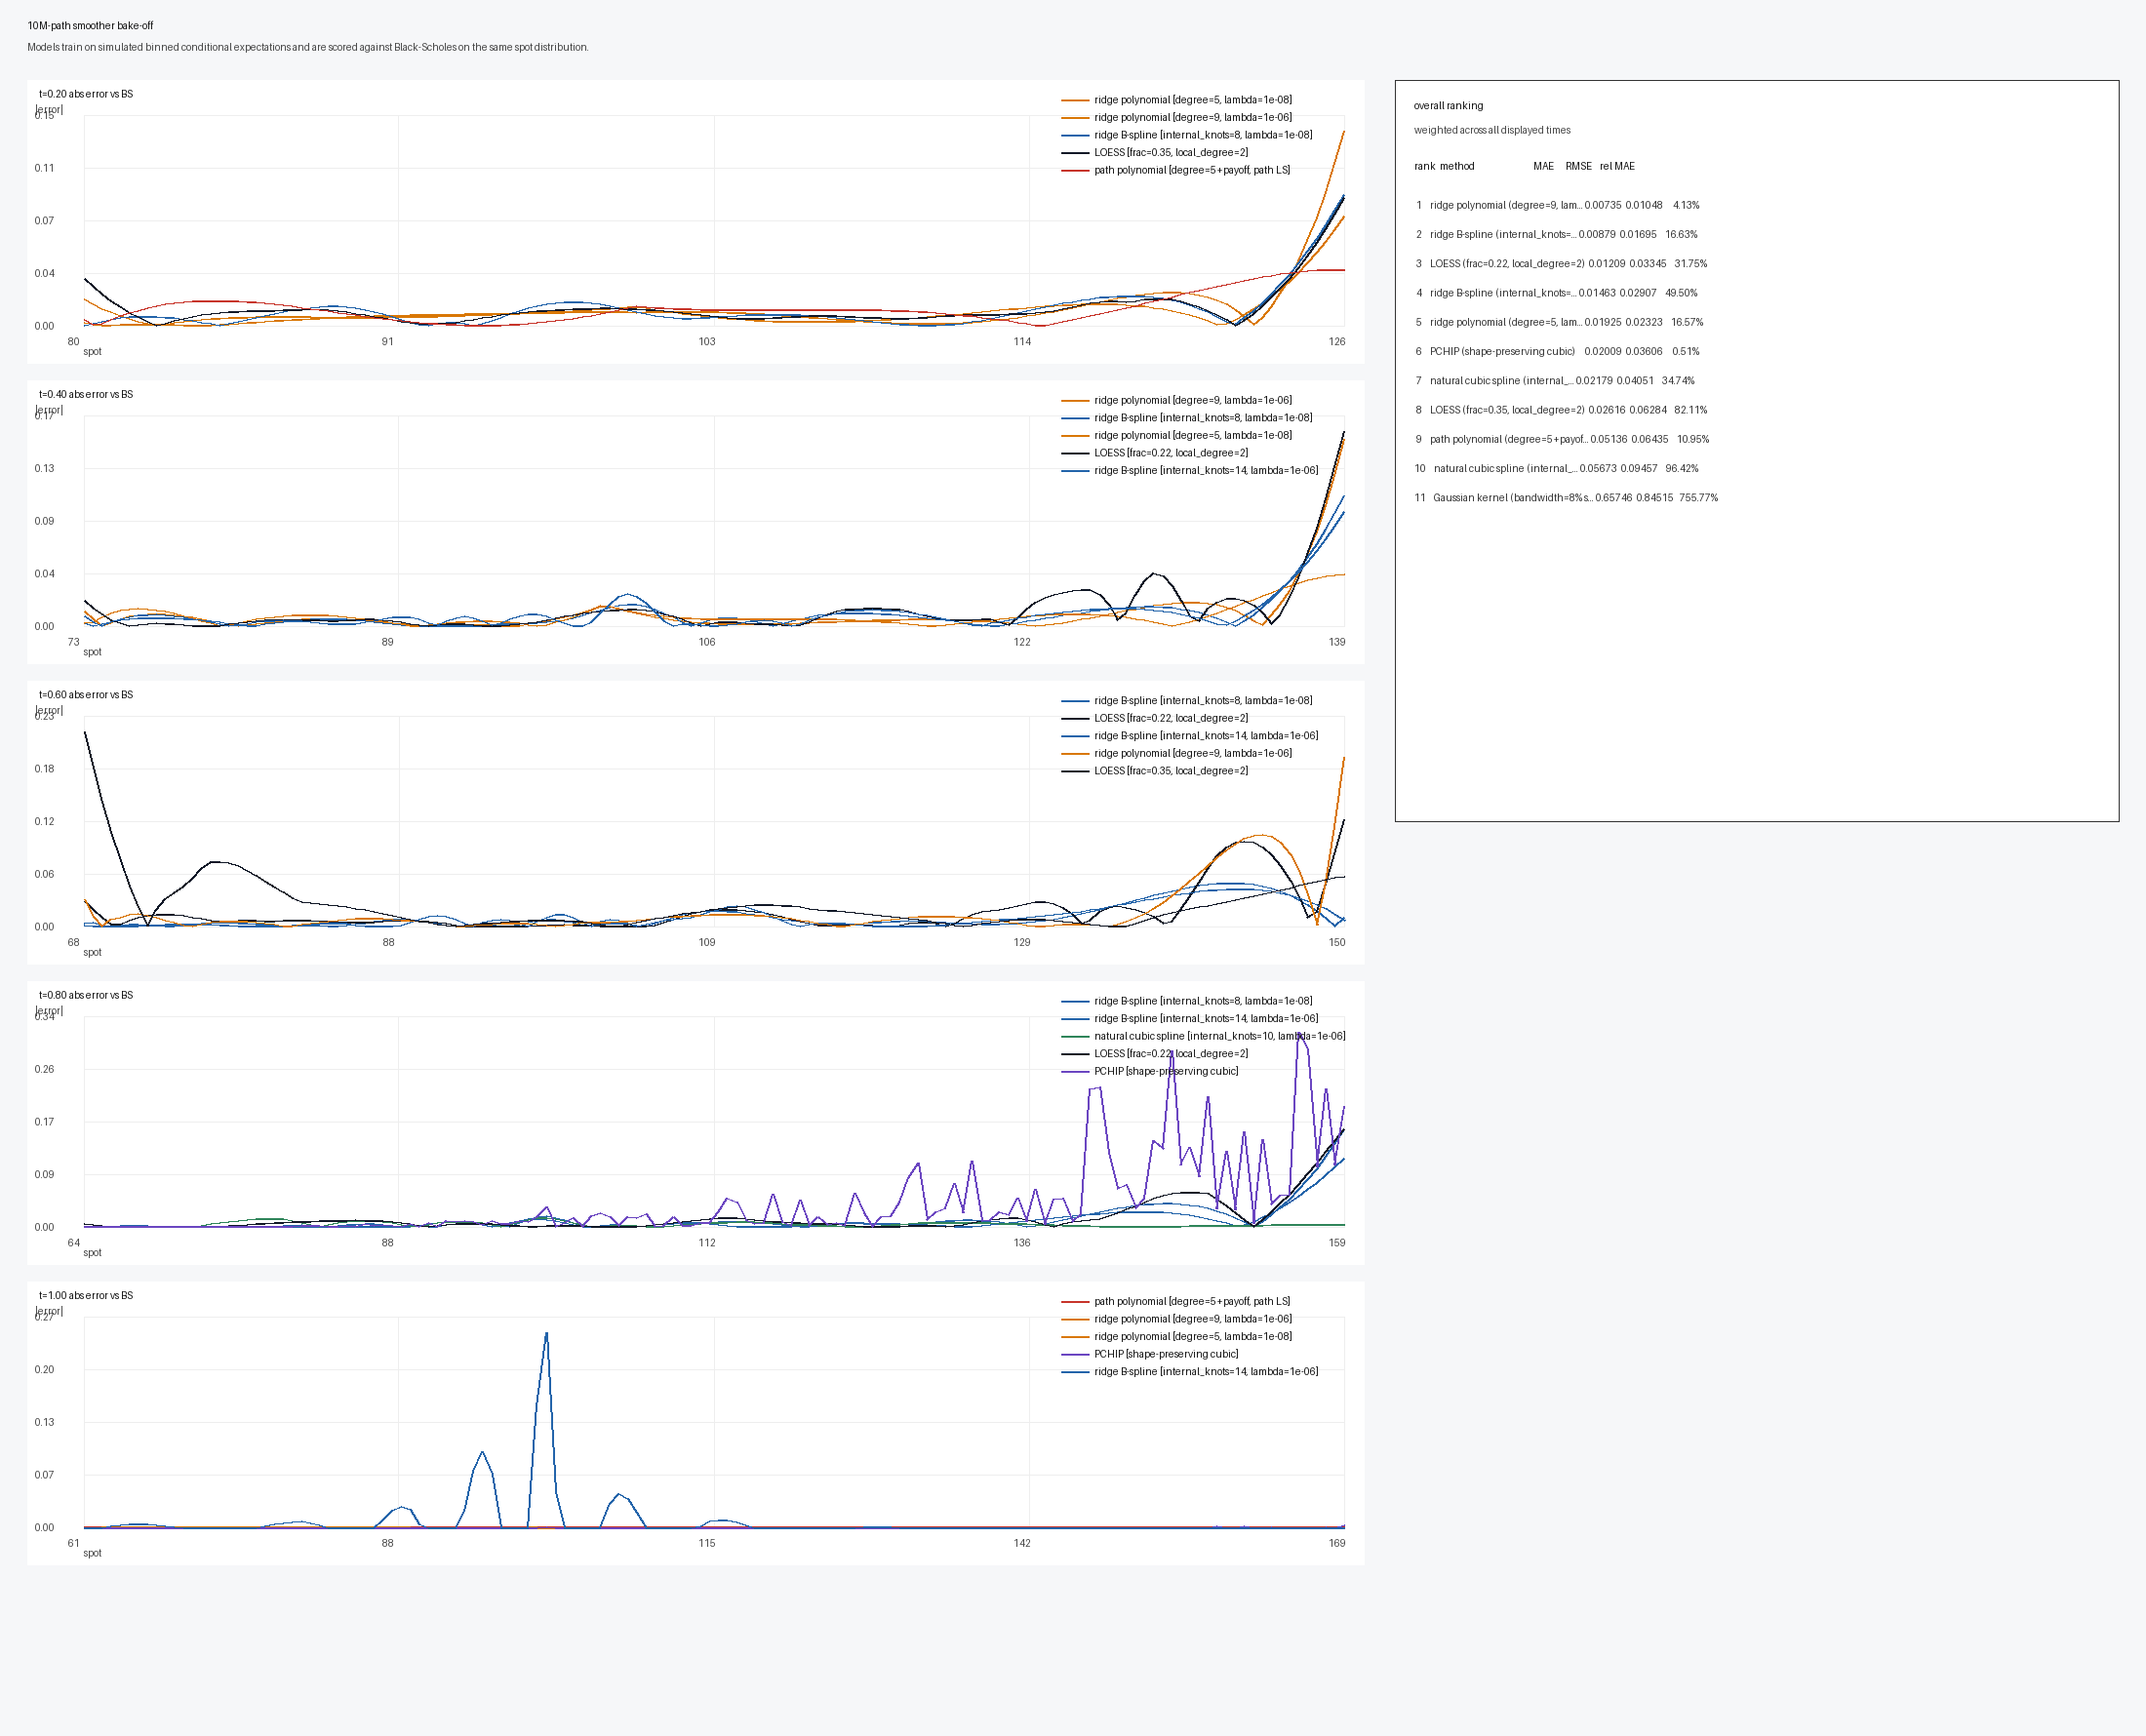

Data behind this chart, as committed beside it:
method, detail, time, mae, rmse, rel_mae, max_abs_error
ridge polynomial, degree=5, lambda=1e-08, 0.2, 0.007767, 0.008984, 0.001065, 0.07618
ridge polynomial, degree=9, lambda=1e-06, 0.2, 0.007981, 0.009888, 0.001164, 0.1359
ridge B-spline, internal_knots=8, lambda=1e-08, 0.2, 0.008203, 0.01026, 0.001227, 0.09126
LOESS, frac=0.35, local_degree=2, 0.2, 0.008446, 0.009732, 0.001327, 0.08917
path polynomial, degree=5+payoff, path LS, 0.2, 0.008666, 0.0103, 0.001345, 0.03939
LOESS, frac=0.22, local_degree=2, 0.2, 0.009327, 0.01301, 0.001286, 0.1889
ridge B-spline, internal_knots=14, lambda=1e-06, 0.2, 0.009442, 0.01283, 0.00131, 0.1136
natural cubic spline, internal_knots=10, lambda=1e-06, 0.2, 0.02315, 0.03984, 0.006893, 0.4003
PCHIP, shape-preserving cubic, 0.2, 0.02932, 0.0461, 0.004011, 0.3953
natural cubic spline, internal_knots=6, lambda=1e-08, 0.2, 0.04433, 0.07448, 0.01304, 0.6763
Gaussian kernel, bandwidth=8% spot range, 0.2, 0.5924, 0.7601, 0.09164, 2.797
ridge polynomial, degree=9, lambda=1e-06, 0.4, 0.005311, 0.008484, 0.001693, 0.1542
ridge B-spline, internal_knots=8, lambda=1e-08, 0.4, 0.006331, 0.008931, 0.001489, 0.1078
ridge polynomial, degree=5, lambda=1e-08, 0.4, 0.006398, 0.00778, 0.002275, 0.04331
LOESS, frac=0.22, local_degree=2, 0.4, 0.007044, 0.01076, 0.001553, 0.1613
ridge B-spline, internal_knots=14, lambda=1e-06, 0.4, 0.00709, 0.009909, 0.001853, 0.09455
LOESS, frac=0.35, local_degree=2, 0.4, 0.007879, 0.01126, 0.005832, 0.1144
path polynomial, degree=5+payoff, path LS, 0.4, 0.02075, 0.02488, 0.009286, 0.06973
PCHIP, shape-preserving cubic, 0.4, 0.02933, 0.05297, 0.004838, 0.6054
natural cubic spline, internal_knots=10, lambda=1e-06, 0.4, 0.02945, 0.0474, 0.0257, 0.2216
natural cubic spline, internal_knots=6, lambda=1e-08, 0.4, 0.06731, 0.09714, 0.04526, 0.3075
Gaussian kernel, bandwidth=8% spot range, 0.4, 0.7739, 0.9396, 0.2201, 2.22
ridge B-spline, internal_knots=8, lambda=1e-08, 0.6, 0.006364, 0.009364, 0.005303, 0.04833
LOESS, frac=0.22, local_degree=2, 0.6, 0.006984, 0.01199, 0.01899, 0.1188
ridge B-spline, internal_knots=14, lambda=1e-06, 0.6, 0.007149, 0.0101, 0.003651, 0.04203
ridge polynomial, degree=9, lambda=1e-06, 0.6, 0.00733, 0.01228, 0.01677, 0.1878
LOESS, frac=0.35, local_degree=2, 0.6, 0.0149, 0.02254, 0.127, 0.2165
ridge polynomial, degree=5, lambda=1e-08, 0.6, 0.01724, 0.02164, 0.05274, 0.1741
natural cubic spline, internal_knots=10, lambda=1e-06, 0.6, 0.02055, 0.03184, 0.06016, 0.1005
PCHIP, shape-preserving cubic, 0.6, 0.02643, 0.04861, 0.008291, 0.5701
natural cubic spline, internal_knots=6, lambda=1e-08, 0.6, 0.06427, 0.08784, 0.1037, 0.2216
path polynomial, degree=5+payoff, path LS, 0.6, 0.0798, 0.0993, 0.1568, 0.3543
Gaussian kernel, bandwidth=8% spot range, 0.6, 0.768, 0.8637, 0.7162, 1.701
ridge B-spline, internal_knots=8, lambda=1e-08, 0.8, 0.004979, 0.007676, 0.01691, 0.1113
ridge B-spline, internal_knots=14, lambda=1e-06, 0.8, 0.005389, 0.009594, 0.005418, 0.1583
natural cubic spline, internal_knots=10, lambda=1e-06, 0.8, 0.005752, 0.006939, 0.07733, 0.01449
LOESS, frac=0.22, local_degree=2, 0.8, 0.006464, 0.01081, 0.0453, 0.1593
PCHIP, shape-preserving cubic, 0.8, 0.01537, 0.0325, 0.008195, 0.3163
ridge polynomial, degree=9, lambda=1e-06, 0.8, 0.01614, 0.02171, 0.1861, 0.1517
natural cubic spline, internal_knots=6, lambda=1e-08, 0.8, 0.01962, 0.02709, 0.2862, 0.07171
LOESS, frac=0.35, local_degree=2, 0.8, 0.02526, 0.03086, 0.2153, 0.1855
ridge polynomial, degree=5, lambda=1e-08, 0.8, 0.06482, 0.07771, 0.7711, 0.3977
path polynomial, degree=5+payoff, path LS, 0.8, 0.1476, 0.1873, 0.3799, 0.4656
Gaussian kernel, bandwidth=8% spot range, 0.8, 0.6362, 0.7072, 2.415, 1.105
path polynomial, degree=5+payoff, path LS, 1, 0.0000000000, 0.0000000000, 0.0000000000, 0.0000000000
ridge polynomial, degree=9, lambda=1e-06, 1, 0.000008203, 0.00002043, 0.0008203, 0.000115
ridge polynomial, degree=5, lambda=1e-08, 1, 0.00001421, 0.00004121, 0.001421, 0.0001558
PCHIP, shape-preserving cubic, 1, 0.00001665, 0.000136, 0.00003643, 0.003645
ridge B-spline, internal_knots=14, lambda=1e-06, 1, 0.01489, 0.0423, 0.8192, 0.2498
natural cubic spline, internal_knots=10, lambda=1e-06, 1, 0.03003, 0.0765, 1.567, 0.4124
LOESS, frac=0.22, local_degree=2, 1, 0.03062, 0.1207, 1.52, 0.6281
ridge B-spline, internal_knots=8, lambda=1e-08, 1, 0.04727, 0.1091, 2.45, 0.5497
LOESS, frac=0.35, local_degree=2, 1, 0.07433, 0.2398, 3.756, 1.075
natural cubic spline, internal_knots=6, lambda=1e-08, 1, 0.08815, 0.1863, 4.373, 0.8513
Gaussian kernel, bandwidth=8% spot range, 1, 0.5167, 0.9551, 34.35, 2.825
overall_method, detail, mae, rmse, rel_mae, max_abs_error
ridge polynomial, degree=9, lambda=1e-06, 0.007355, 0.01048, 0.04131, 0.1878
ridge B-spline, internal_knots=14, lambda=1e-06, 0.008793, 0.01695, 0.1663, 0.2498
LOESS, frac=0.22, local_degree=2, 0.01209, 0.03345, 0.3175, 0.6281
ridge B-spline, internal_knots=8, lambda=1e-08, 0.01463, 0.02907, 0.495, 0.5497
... 7 more rows
